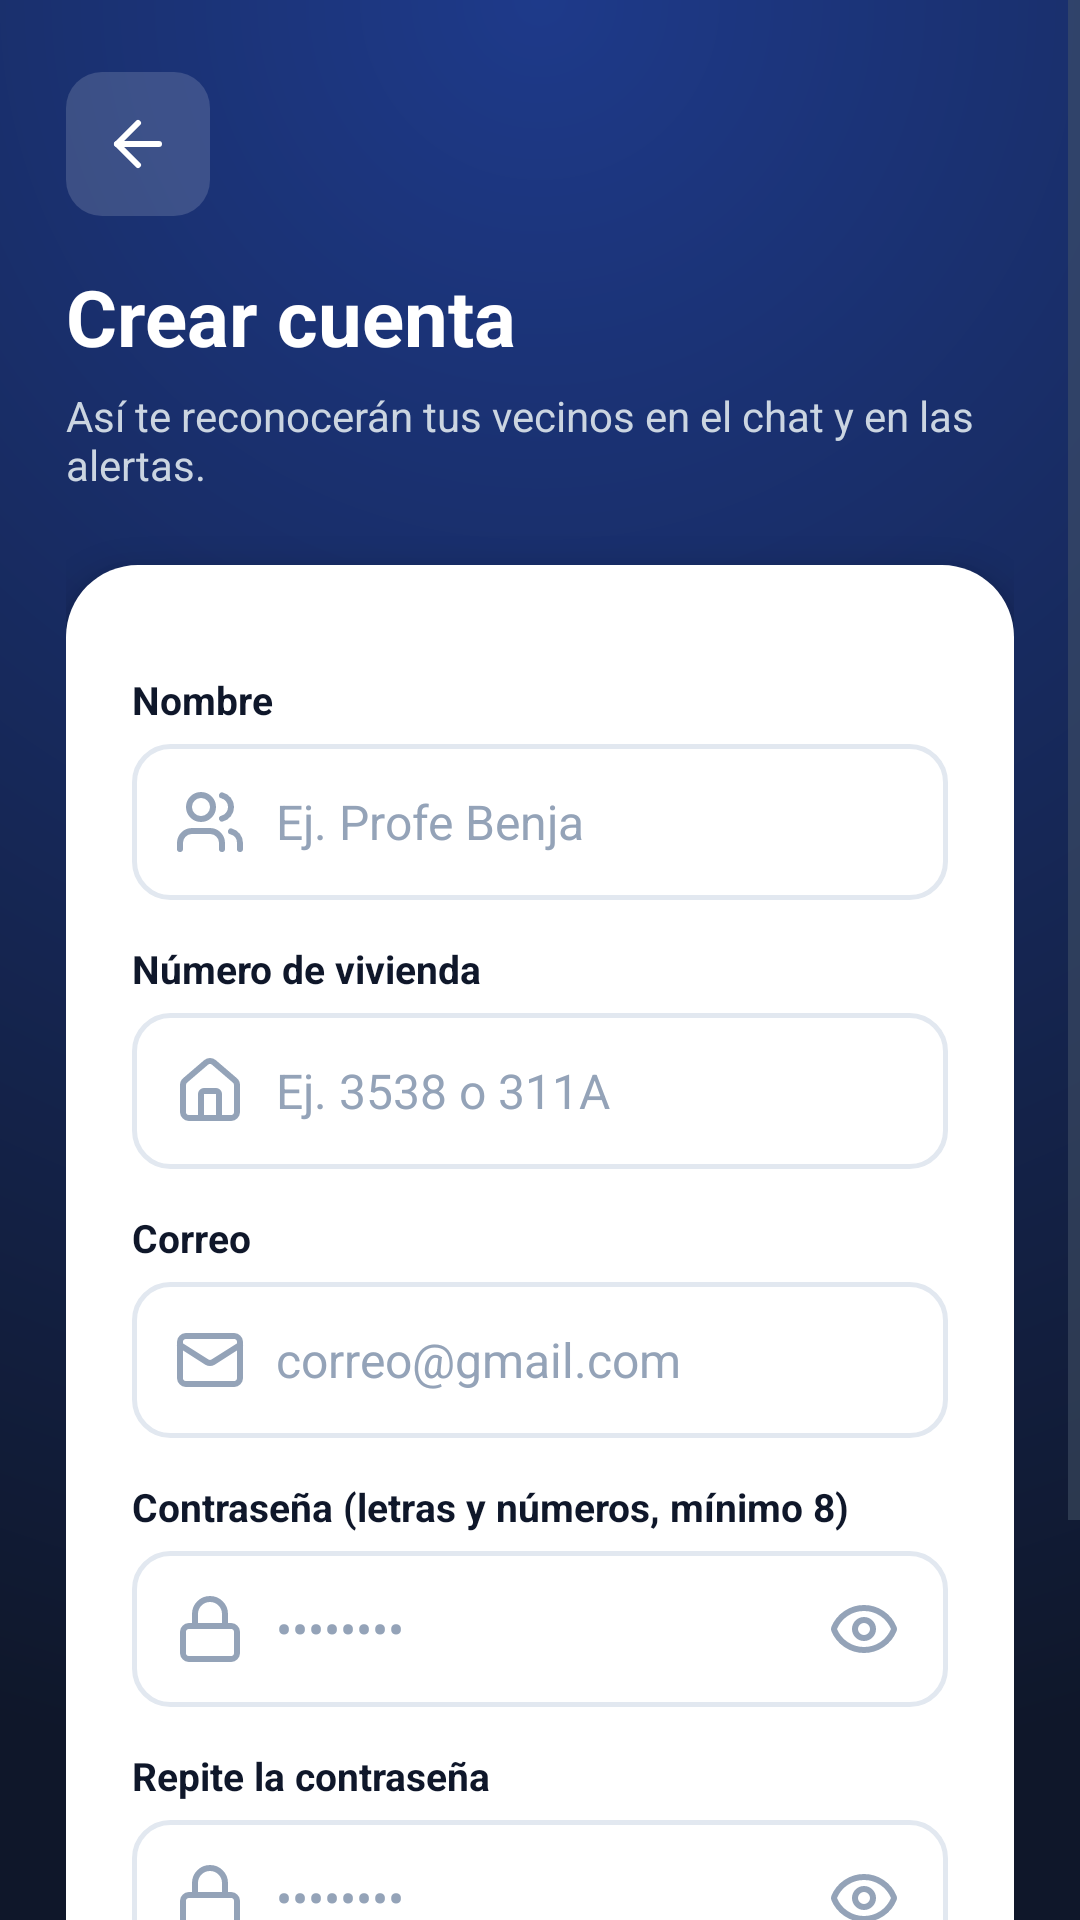

Here is an Android app screen rendered from its layout file. Give the layout XML and the strings, colors and styles it references.
<!-- AndroidManifest.xml: activity theme Theme.VecinosOtello.Login -->
<!-- res/layout/activity_registro.xml -->
<?xml version="1.0" encoding="utf-8"?>
<ScrollView xmlns:android="http://schemas.android.com/apk/res/android"
    xmlns:app="http://schemas.android.com/apk/res-auto"
    android:layout_width="match_parent"
    android:layout_height="match_parent"
    android:fillViewport="true"
    android:fitsSystemWindows="true">

    <LinearLayout
        android:layout_width="match_parent"
        android:layout_height="wrap_content"
        android:orientation="vertical"
        android:paddingHorizontal="22dp"
        android:paddingVertical="24dp">

        <ImageButton
            android:id="@+id/volver"
            android:layout_width="48dp"
            android:layout_height="48dp"
            android:background="@drawable/bg_burbuja_card"
            android:contentDescription="Volver al inicio de sesión"
            android:src="@drawable/ic_atras"
            app:tint="@color/blanco" />

        <TextView
            android:layout_width="wrap_content"
            android:layout_height="wrap_content"
            android:layout_marginTop="16dp"
            android:accessibilityHeading="true"
            android:text="Crear cuenta"
            android:textColor="@color/blanco"
            android:textSize="26sp"
            android:textStyle="bold" />

        <TextView
            android:layout_width="wrap_content"
            android:layout_height="wrap_content"
            android:layout_marginTop="6dp"
            android:text="Así te reconocerán tus vecinos en el chat y en las alertas."
            android:textColor="#CBD5E1"
            android:textSize="14sp" />

        <LinearLayout
            android:layout_width="match_parent"
            android:layout_height="wrap_content"
            android:layout_marginTop="24dp"
            android:background="@drawable/bg_tarjeta"
            android:elevation="6dp"
            android:orientation="vertical"
            android:padding="22dp">

            <TextView style="@style/Etiqueta" android:labelFor="@id/nombre" android:text="Nombre" />

            <EditText
                android:id="@+id/nombre"
                style="@style/Campo"
                android:autofillHints="name"
                android:drawableStart="@drawable/ic_vecinos"
                android:hint="Ej. Profe Benja"
                android:inputType="textPersonName|textCapWords"
                android:maxLength="40" />

            <TextView style="@style/Etiqueta" android:labelFor="@id/vivienda" android:text="Número de vivienda" />

            <EditText
                android:id="@+id/vivienda"
                style="@style/Campo"
                android:drawableStart="@drawable/ic_casa"
                android:hint="Ej. 3538 o 311A"
                android:importantForAutofill="no"
                android:inputType="textCapCharacters|textNoSuggestions"
                android:maxLength="7" />

            <TextView style="@style/Etiqueta" android:labelFor="@id/correo" android:text="Correo" />

            <EditText
                android:id="@+id/correo"
                style="@style/Campo"
                android:autofillHints="emailAddress"
                android:drawableStart="@drawable/ic_correo"
                android:hint="correo@gmail.com"
                android:inputType="textEmailAddress" />

            <TextView style="@style/Etiqueta" android:labelFor="@id/clave" android:text="Contraseña (letras y números, mínimo 8)" />

            
            <FrameLayout
                android:layout_width="match_parent"
                android:layout_height="wrap_content"
                android:layout_marginTop="6dp">

                <EditText
                    android:id="@+id/clave"
                    style="@style/Campo"
                    android:layout_marginTop="0dp"
                    android:paddingEnd="52dp"
                    android:autofillHints="newPassword"
                    android:drawableStart="@drawable/ic_cerrado"
                    android:hint="••••••••"
                    android:inputType="textPassword"
                    android:maxLength="64" />

                <ImageButton
                    android:id="@+id/ver_clave"
                    android:layout_width="48dp"
                    android:layout_height="48dp"
                    android:layout_gravity="end|center_vertical"
                    android:layout_marginEnd="4dp"
                    android:background="?attr/selectableItemBackgroundBorderless"
                    android:contentDescription="Mostrar contraseña"
                    android:src="@drawable/ic_ojo"
                    app:tint="@color/texto_3" />
            </FrameLayout>

            <TextView style="@style/Etiqueta" android:labelFor="@id/repetir" android:text="Repite la contraseña" />

            
            <FrameLayout
                android:layout_width="match_parent"
                android:layout_height="wrap_content"
                android:layout_marginTop="6dp">

                <EditText
                    android:id="@+id/repetir"
                    style="@style/Campo"
                    android:layout_marginTop="0dp"
                    android:paddingEnd="52dp"
                    android:autofillHints="newPassword"
                    android:drawableStart="@drawable/ic_cerrado"
                    android:hint="••••••••"
                    android:inputType="textPassword"
                    android:maxLength="64" />

                <ImageButton
                    android:id="@+id/ver_repetir"
                    android:layout_width="48dp"
                    android:layout_height="48dp"
                    android:layout_gravity="end|center_vertical"
                    android:layout_marginEnd="4dp"
                    android:background="?attr/selectableItemBackgroundBorderless"
                    android:contentDescription="Mostrar contraseña"
                    android:src="@drawable/ic_ojo"
                    app:tint="@color/texto_3" />
            </FrameLayout>

            <com.google.android.material.button.MaterialButton
                android:id="@+id/crear"
                android:layout_width="match_parent"
                android:layout_height="56dp"
                android:layout_marginTop="20dp"
                android:text="Crear cuenta"
                android:textSize="16sp"
                android:textStyle="bold"
                app:cornerRadius="14dp" />

            <TextView
                android:id="@+id/error"
                android:layout_width="match_parent"
                android:layout_height="wrap_content"
                android:layout_marginTop="10dp"
                android:accessibilityLiveRegion="polite"
                android:minHeight="18dp"
                android:textColor="@color/peligro"
                android:textSize="13sp" />
        </LinearLayout>
    </LinearLayout>
</ScrollView>
<!-- resources referenced by this layout -->
<resources>
  <color name="blanco">#FFFFFF</color>
  <color name="peligro">#DC2626</color>
  <color name="texto_3">#94A3B8</color>
  <!-- drawable bg_burbuja_card (drawable) -->
  <?xml version="1.0" encoding="utf-8"?>
  <shape xmlns:android="http://schemas.android.com/apk/res/android">
  <solid android:color="#26FFFFFF" /><corners android:radius="12dp" />
  </shape>
  <!-- drawable bg_tarjeta (drawable) -->
  <?xml version="1.0" encoding="utf-8"?>
  <shape xmlns:android="http://schemas.android.com/apk/res/android">
  <solid android:color="@color/blanco" /><corners android:radius="24dp" />
  </shape>
  <!-- drawable ic_atras (drawable) -->
  <?xml version="1.0" encoding="utf-8"?>
  <vector xmlns:android="http://schemas.android.com/apk/res/android"
      android:width="24dp" android:height="24dp"
      android:viewportWidth="24" android:viewportHeight="24">
      <path android:pathData="m12 19-7-7 7-7" android:strokeColor="#FF000000" android:strokeWidth="2" android:strokeLineCap="round" android:strokeLineJoin="round" android:fillColor="#00000000"/>
      <path android:pathData="M19 12H5" android:strokeColor="#FF000000" android:strokeWidth="2" android:strokeLineCap="round" android:strokeLineJoin="round" android:fillColor="#00000000"/>
  </vector>
  <style name="Campo">
          <item name="android:layout_width">match_parent</item>
          <item name="android:layout_height">52dp</item>
          <item name="android:layout_marginTop">6dp</item>
          <item name="android:background">@drawable/bg_campo</item>
          <item name="android:drawablePadding">10dp</item>
          <item name="android:drawableTint">@color/texto_3</item>
          <item name="android:paddingHorizontal">14dp</item>
          <item name="android:textColor">@color/texto</item>
          <item name="android:textColorHint">@color/texto_3</item>
          <item name="android:textSize">16sp</item>
      </style>
  <style name="Etiqueta">
          <item name="android:layout_width">wrap_content</item>
          <item name="android:layout_height">wrap_content</item>
          <item name="android:layout_marginTop">14dp</item>
          <item name="android:textColor">@color/texto</item>
          <item name="android:textSize">13sp</item>
          <item name="android:textStyle">bold</item>
      </style>
  <style name="Theme.VecinosOtello.Login">
          <item name="android:windowBackground">@drawable/bg_login</item>
          <item name="android:statusBarColor">@color/marino_2</item>
          <item name="android:navigationBarColor">@color/marino</item>
          <item name="android:windowLightStatusBar">false</item>
      </style>
  <!-- drawable bg_campo (drawable) -->
  <?xml version="1.0" encoding="utf-8"?>
  <selector xmlns:android="http://schemas.android.com/apk/res/android">
  <item android:state_focused="true"><shape><solid android:color="@color/blanco" /><corners android:radius="12dp" /><stroke android:width="2dp" android:color="@color/primario" /></shape></item>
  <item><shape><solid android:color="@color/blanco" /><corners android:radius="12dp" /><stroke android:width="1.5dp" android:color="@color/borde" /></shape></item>
  </selector>
  <color name="texto">#0F172A</color>
  <!-- drawable bg_login (drawable) -->
  <?xml version="1.0" encoding="utf-8"?>
  <shape xmlns:android="http://schemas.android.com/apk/res/android">
  <gradient android:type="radial" android:gradientRadius="600dp" android:centerX="0.5" android:centerY="0" android:startColor="#1E3A8A" android:endColor="#0F172A" />
  </shape>
  <color name="marino_2">#1E3A8A</color>
  <color name="marino">#0F172A</color>
  <color name="primario">#2563EB</color>
  <color name="borde">#E2E8F0</color>
</resources>
